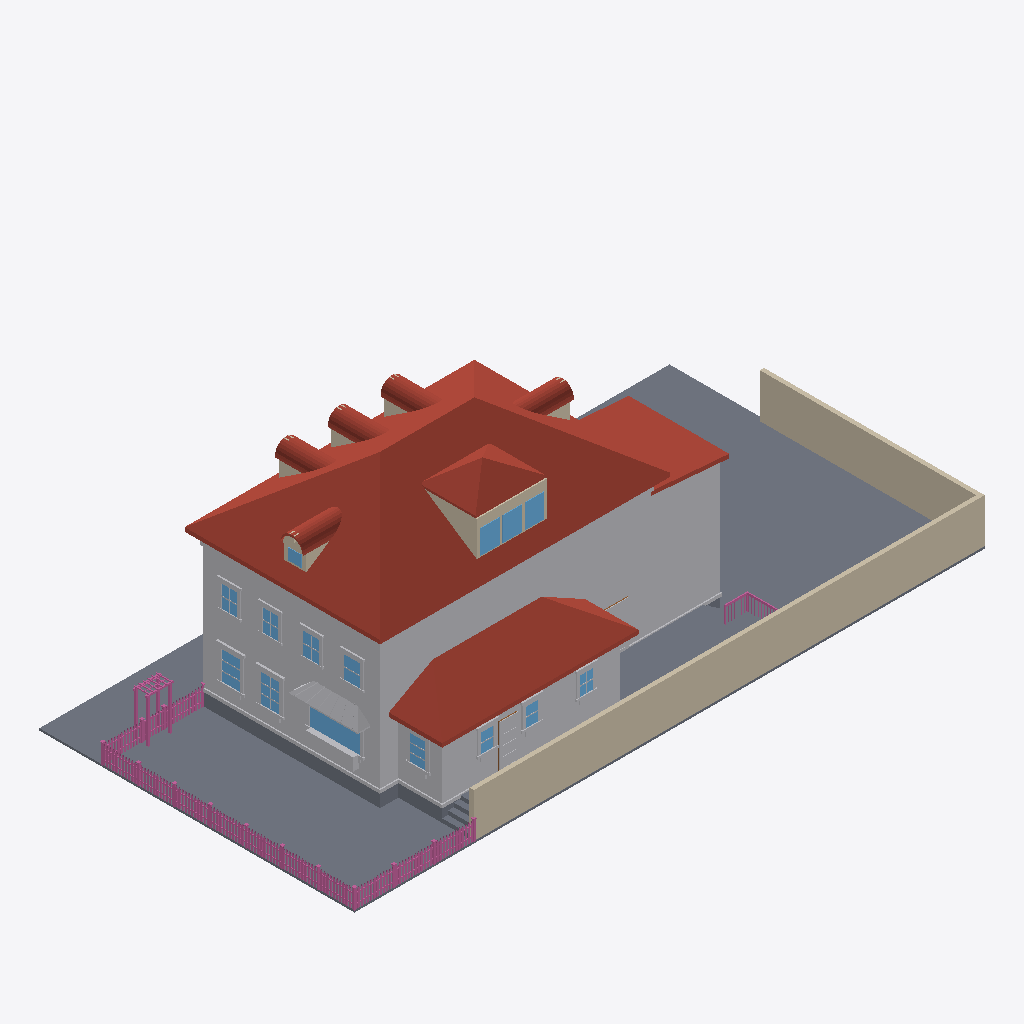
Isometric view of an IFC building model (IFC-SPF (STEP), schema IFC4, length unit metre), seen from the south-west, elements coloured by IFC class: 167 railings (pink), 79 other elements (light grey), 57 roofs (red-brown), 21 walls (beige), 15 windows (light blue), 13 slabs (grey), 1 door (brown).
Extent 30.6 m × 15.3 m × 10.8 m (x, y, z). Elements (867): 334 IfcBuildingElementProxy, 230 IfcRailing, 128 IfcWindow, 77 IfcRoof, 73 IfcWall, 21 IfcSlab, 4 IfcDoor.

HEADER;
FILE_DESCRIPTION(('ViewDefinition[DesignTransferView]'),'2;1');
FILE_NAME('/dev/null','2026-06-28T23:58:46+00:00',(''),(''),'IfcOpenShell 0.8.5','IfcOpenShell 0.8.5','Nobody');
FILE_SCHEMA(('IFC4'));
ENDSEC;
DATA;
#1=IFCPROJECT('35_szOlPn8ceEJG9hFCpoW',$,'Eureka Residence',$,$,$,$,(#10),#5);
#12=IFCSITE('36mBGCH$f0VALTX15ajLhV',$,'Site',$,$,$,$,$,$,$,$,$,$,$);
#13=IFCBUILDING('0SVvV5f2f5YAZFk7MgZfEs',$,'Eureka House',$,$,$,$,$,$,$,$,$);
#14=IFCBUILDINGSTOREY('0DBuM0MlX1v8K2tKnf3pei',$,'Site',$,$,$,$,$,$,$);
#18=IFCSLAB('0VVbzvORD2AQirIfrZmtv0',$,'Lot',$,$,#42,#31,$,.BASESLAB.);
#2028=IFCROOF('23wfmadmz8$ft6hHtTv8Eh',$,'Roof - primary',$,$,#2039,#2029,$,.HIP_ROOF.);
#67=IFCBUILDINGELEMENTPROXY('0kGsCGev96LQOE0$FH9yrJ',$,'Massing - primary',$,$,#90,#80,$,$);
#22812=IFCWALL('103nO1$tD9j8US8uE1B$Gu',$,'Lot wall - south',$,$,#22835,#22825,$,$);
#7194=IFCROOF('3HLrO5hvz40PfU3oQZISmK',$,'Roof - scullery',$,$,#7205,#7195,$,.SHED_ROOF.);
#22836=IFCWALL('1xw9yoWIT7OgivJETxPQJN',$,'Lot wall - east',$,$,#22856,#22846,$,$);
#6993=IFCBUILDINGELEMENTPROXY('2SKFF3yUH6QQLnxdm5PSkZ',$,'Massing - extension',$,$,#7004,#6994,$,$);
#7130=IFCBUILDINGELEMENTPROXY('0ejXYL3Wf4P9pGQGYODOc8',$,'Massing - scullery',$,$,#7141,#7131,$,$);
#7035=IFCROOF('1wc$7QXqL30wfA0XJY3eVV',$,'Roof - extension',$,$,#7046,#7036,$,.SHED_ROOF.);
#22074=IFCSLAB('26FBu6OTj1TvtgBgYUFZi7',$,'Deck',$,$,#22094,#22084,$,$);
#43=IFCSLAB('0B7ZsOfG539Pi3JbeW$Z0K',$,'Crawlspace - primary',$,$,#66,#56,$,.BASESLAB.);
#22050=IFCSLAB('2oo96CHhPAIO$AMKScB5sP',$,'Deck',$,$,#22073,#22063,$,$);
#4797=IFCROOF('3Z2dTIeYH1_e_S72rFoU2d',$,'Pyramid roof S',$,$,#4808,#4798,$,$);
#115=IFCBUILDINGELEMENTPROXY('1NG1D$zSH7NOd3usvtoGpj',$,'Belt course - primary',$,$,#135,#125,$,$);
#4871=IFCROOF('2O4lYMkH92yh81DA4J2BgT',$,'Pyramid roof W',$,$,#4882,#4872,$,$);
#21741=IFCBUILDINGELEMENTPROXY('3_L8Gvw7rDwvMWccBOWlKP',$,'Kitchen awning',$,$,#21752,#21742,$,$);
#6921=IFCBUILDINGELEMENTPROXY('3qU8ijA9nDrRzoSgurRGyo',$,'Water table - primary',$,$,#6941,#6931,$,$);
#4723=IFCWALL('3DoQe57ILDJBAA6LM0N$YK',$,'Shed dormer cheek W',$,$,#4734,#4724,$,$);
#9720=IFCWINDOW('2qyeVs14D5af1VisGVlBMJ',$,'Window - Kitchen W (picture)',$,$,#9740,#9730,$,$,$,$,$,$);
#4941=IFCWALL('2pyBydp6n1Cfdk55WuaI4u',$,'Shed dormer head',$,$,#4961,#4951,$,$);
#7068=IFCSLAB('1JUtB12q9BBPWELLe$bsnz',$,'Crawlspace - scullery',$,$,#7088,#7078,$,.BASESLAB.);
#4983=IFCWINDOW('1wXr1Ejy9EshVL5_cgl8Ev',$,'Shed dormer window 1',$,$,#5003,#4993,$,$,$,$,$,$);
#5025=IFCWINDOW('2SbqvUX5r1QgCzMI584g4f',$,'Shed dormer window 2',$,$,#5045,#5035,$,$,$,$,$,$);
#22005=IFCBUILDINGELEMENTPROXY('0Ko2wNhNL4zg2PISXZH6IG',$,'Kitchen planter box',$,$,#22025,#22015,$,$);
#5067=IFCWINDOW('108Ko1oB5B9h_OcZny1odK',$,'Shed dormer window 3',$,$,#5087,#5077,$,$,$,$,$,$);
#4908=IFCROOF('1y_ASL3tPCcxBRpKZw9v63',$,'Pyramid roof E',$,$,#4919,#4909,$,$);
#10539=IFCWINDOW('2Plfr3Ulr2TABL4jBTBexB',$,'Window - Dining W2',$,$,#10559,#10549,$,$,$,$,$,$);
#10329=IFCWINDOW('3Nl4AZgbf6IAJifN3gNCCE',$,'Window - Dining W1',$,$,#10349,#10339,$,$,$,$,$,$);
#13404=IFCBUILDINGELEMENTPROXY('3REbJrxffDpRTRmtrxJvcP',$,'Back Door part',$,$,#13424,#13414,$,$);
#22026=IFCBUILDINGELEMENTPROXY('07WCkd_Dn2VgtGf1jthe2N',$,'Kitchen planter greenery',$,$,#22049,#22039,$,$);
#13089=IFCWINDOW('3ut5EeO_53pu6NeJkONASO',$,'Window - Scullery E',$,$,#13109,#13099,$,$,$,$,$,$);
#24874=IFCRAILING('1sS_e5s3973gbGZBLD$tbg',$,'Fence rail',$,$,#24894,#24884,$,$);
#24853=IFCRAILING('0wbh3BHMz3pQFepDBasVrd',$,'Fence rail',$,$,#24873,#24863,$,$);
#14349=IFCWINDOW('2DbZR_5bP93e2_COEwk72K',$,'Upper - West 1',$,$,#14369,#14359,$,$,$,$,$,$);
#14517=IFCWINDOW('20JmsI5jb2JuJIpdHvtDdX',$,'Upper - West 2',$,$,#14537,#14527,$,$,$,$,$,$);
#4834=IFCROOF('3KC_ps2tH89QBjfTcgzI1w',$,'Pyramid roof N',$,$,#4845,#4835,$,$);
#7206=IFCBUILDINGELEMENTPROXY('1ve$E4bIv5W9TJPSdxcJIe',$,'Water table - scullery',$,$,#7226,#7216,$,$);
#14685=IFCWINDOW('0u5yPhP5zEAQyX6U5Lm2Ky',$,'Upper - West 3',$,$,#14705,#14695,$,$,$,$,$,$);
#14853=IFCWINDOW('2Ti58SrMHDj8UXQ1tf8Ou7',$,'Upper - West 4',$,$,#14873,#14863,$,$,$,$,$,$);
#12711=IFCWINDOW('3KGOk2tZfEy9PTJilknNKJ',$,'Window - Scullery S2',$,$,#12731,#12721,$,$,$,$,$,$);
#12900=IFCWINDOW('3I3zEupdPDO9iOcTX9DbNz',$,'Window - Scullery S3',$,$,#12920,#12910,$,$,$,$,$,$);
#12522=IFCWINDOW('0Bh7KbrS13dP3hVcdDXNR2',$,'Window - Scullery S1',$,$,#12542,#12532,$,$,$,$,$,$);
#7047=IFCBUILDINGELEMENTPROXY('1p113fM4HE$wjLcK4Fc0MY',$,'Water table - extension',$,$,#7067,#7057,$,$);
#22179=IFCSLAB('0AmPZmEjTDtv5rfPzor_Hh',$,'Deck step W1',$,$,#22199,#22189,$,$);
#9675=IFCBUILDINGELEMENTPROXY('1k3oxGyQn4i9qv5zRnLgLS',$,'Family -) Patio part',$,$,#9698,#9688,$,$);
#22137=IFCSLAB('2sgxlqPeH23frGVkMm3rJT',$,'Deck step W0',$,$,#22157,#22147,$,$);
#30413=IFCRAILING('39Tt5QM_57ZPrUW3HkyQg2',$,'Trellis post',$,$,#30433,#30423,$,$);
#30371=IFCRAILING('0xOY9FdR99PRyUzUsvqjA_',$,'Trellis post',$,$,#30391,#30381,$,$);
#5239=IFCWALL('29a5P2af51shRVA8ykwN5q',$,'Hip dormer east cheek S',$,$,#5250,#5240,$,$);
#13341=IFCBUILDINGELEMENTPROXY('0o5TCE$oj75vkCgqsu2lnf',$,'Back Door part',$,$,#13361,#13351,$,$);
#6099=IFCWINDOW('1eyPhhJ1P52BbbuTiw49$X',$,'Hip dormer west window',$,$,#6119,#6109,$,$,$,$,$,$);
#6145=IFCWALL('0TfZ5Q4jb74eJZwwseb$N0',$,'Hip dormer west cheek S',$,$,#6156,#6146,$,$);
#6489=IFCROOF('3Qa11V3AnEkQHTKDVo_Xdu',$,'Hip dormer west barrel 4',$,$,#6500,#6490,$,$);
#22857=IFCRAILING('08PF6_8yPCteuf9DKg4m8v',$,'Fence rail',$,$,#22877,#22867,$,$);
#22878=IFCRAILING('3LwBCtLnjE09I84kRiN1sQ',$,'Fence rail',$,$,#22898,#22888,$,$);
#3922=IFCWALL('0sm$ct6mf4ausvVTJbOkf2',$,'Dormer 3 cheek W',$,$,#3933,#3923,$,$);
#4266=IFCROOF('07GelI5jn2mgbu7MzQ_Dpi',$,'Dormer 3 barrel 4',$,$,#4277,#4267,$,$);
#2152=IFCWALL('0XrC9T5zP5SQ_5a0qxh9Cz',$,'Dormer 1 cheek W',$,$,#2163,#2153,$,$);
#3381=IFCROOF('0m7TpzUa93BgHo0uJZoWE5',$,'Dormer 2 barrel 4',$,$,#3392,#3382,$,$);
#5583=IFCROOF('3VnTYGmgj2I8Ku3bWZbX2F',$,'Hip dormer east barrel 4',$,$,#5594,#5584,$,$);
#2496=IFCROOF('2gFUa7ofnFuvQy17aV$Fkk',$,'Dormer 1 barrel 4',$,$,#2507,#2497,$,$);
#3037=IFCWALL('2krW18ZUj4ShiPL5IBO3IZ',$,'Dormer 2 cheek W',$,$,#3048,#3038,$,$);
#4098=IFCROOF('3cpvKUd_TACOv0kKkDGW5G',$,'Dormer 3 barrel 0',$,$,#4109,#4099,$,$);
#6321=IFCROOF('2$ChSwVd98FBhNS$cx_jUM',$,'Hip dormer west barrel 0',$,$,#6332,#6322,$,$);
#5415=IFCROOF('0wR9akY1z1jg1StKEYl_6p',$,'Hip dormer east barrel 0',$,$,#5426,#5416,$,$);
#6447=IFCROOF('3uDZiQhFbClwdhd5z3n$xP',$,'Hip dormer west barrel 3',$,$,#6458,#6448,$,$);
#6531=IFCROOF('3w3kIYXfz9PAMyw_0marL7',$,'Hip dormer west barrel 5',$,$,#6542,#6532,$,$);
#10350=IFCBUILDINGELEMENTPROXY('1GV88YEDL3MeR9VUXsYRlC',$,'Casing - Window - Dining W1',$,$,#10370,#10360,$,$);
#2454=IFCROOF('0bXeNZfjb1JwPxKy3sDb85',$,'Dormer 1 barrel 3',$,$,#2465,#2455,$,$);
#3213=IFCROOF('13$PM785r6Ux3DsC1kfICt',$,'Dormer 2 barrel 0',$,$,#3224,#3214,$,$);
#3339=IFCROOF('1$CdxSyMT4$uNEzaDDM764',$,'Dormer 2 barrel 3',$,$,#3350,#3340,$,$);
#2328=IFCROOF('1FuXwalef1_BX0SXddvaKm',$,'Dormer 1 barrel 0',$,$,#2339,#2329,$,$);
#4224=IFCROOF('1TsNQTEA52JBQG4RIKlOtI',$,'Dormer 3 barrel 3',$,$,#4235,#4225,$,$);
#5541=IFCROOF('1B9uTB6gL5KA3aN1bhrSFB',$,'Hip dormer east barrel 3',$,$,#5552,#5542,$,$);
#5625=IFCROOF('3MBN4gpST0JB7T95Z2zoQZ',$,'Hip dormer east barrel 5',$,$,#5636,#5626,$,$);
#3423=IFCROOF('1X0PaKmR52neM5UjraF8$k',$,'Dormer 2 barrel 5',$,$,#3434,#3424,$,$);
#22242=IFCSLAB('2_$OiSAQX2NRsw7HM8u7pn',$,'Deck step E3',$,$,#22262,#22252,$,$);
#2538=IFCROOF('2HACs1ar11nQkjLpDcpqBN',$,'Dormer 1 barrel 5',$,$,#2549,#2539,$,$);
#4308=IFCROOF('3WSONth8bEj8tiAuevU_8O',$,'Dormer 3 barrel 5',$,$,#4319,#4309,$,$);
#6405=IFCROOF('07RKFxVh58CvGYhdY5sCyG',$,'Hip dormer west barrel 2',$,$,#6416,#6406,$,$);
#13110=IFCBUILDINGELEMENTPROXY('0u$OXQrrv0dBa2gMky1bwH',$,'Casing - Window - Scullery E',$,$,#13130,#13120,$,$);
#3297=IFCROOF('2rkwrhjTv2xAWEsVVQ3yXN',$,'Dormer 2 barrel 2',$,$,#3308,#3298,$,$);
#2412=IFCROOF('26rTzij6D6WApxsed0Xoxb',$,'Dormer 1 barrel 2',$,$,#2423,#2413,$,$);
#4182=IFCROOF('3NH$L3AEX5LO4CE3rzn45T',$,'Dormer 3 barrel 2',$,$,#4193,#4183,$,$);
#10455=IFCBUILDINGELEMENTPROXY('2enLm2JuH4iBvKv4O4Vnyy',$,'Header - Window - Dining W1',$,$,#10475,#10465,$,$);
#30434=IFCRAILING('24WYuCh4LCX9oI4Wkq_Dig',$,'Trellis post',$,$,#30454,#30444,$,$);
#5499=IFCROOF('3_lhfO099469bIADI52T5r',$,'Hip dormer east barrel 2',$,$,#5510,#5500,$,$);
#10665=IFCBUILDINGELEMENTPROXY('32sHTLsAj8oRsX1Iuxi6YL',$,'Header - Window - Dining W2',$,$,#10685,#10675,$,$);
#22221=IFCSLAB('3TYD9Ur6b9wORJQx2N6MDc',$,'Deck step W2',$,$,#22241,#22231,$,$);
#13320=IFCBUILDINGELEMENTPROXY('1jwCoeQmT7QhCGp1o2ul$f',$,'Back Door part',$,$,#13340,#13330,$,$);
#6573=IFCROOF('2I2AJMbk5CyB3yNW3R$xM9',$,'Hip dormer west barrel 6',$,$,#6584,#6574,$,$);
#2580=IFCROOF('2tzU0jYpnFzQmY6N_N0Z4B',$,'Dormer 1 barrel 6',$,$,#2591,#2581,$,$);
#3465=IFCROOF('2ywQroCPv8gAW5aB06e84B',$,'Dormer 2 barrel 6',$,$,#3476,#3466,$,$);
#5667=IFCROOF('2QCrA0p7T1Gg048DiJ1Wvx',$,'Hip dormer east barrel 6',$,$,#5678,#5668,$,$);
#10371=IFCBUILDINGELEMENTPROXY('0z5b1d3OD6$Q9coLBStZhy',$,'Casing - Window - Dining W1',$,$,#10391,#10381,$,$);
#4350=IFCROOF('2RneDDy5r5LOFj0RFFfPnF',$,'Dormer 3 barrel 6',$,$,#4361,#4351,$,$);
#10560=IFCBUILDINGELEMENTPROXY('1arjxSZu9B_OUfVWPDK6Pl',$,'Casing - Window - Dining W2',$,$,#10580,#10570,$,$);
#6363=IFCROOF('050fTIpX9ErQrImhhBCYh1',$,'Hip dormer west barrel 1',$,$,#6374,#6364,$,$);
#2370=IFCROOF('2faFhrCCrBtRRBVbMxnTas',$,'Dormer 1 barrel 1',$,$,#2381,#2371,$,$);
#10581=IFCBUILDINGELEMENTPROXY('0VEluXclXE2fQ24sxwnB9p',$,'Casing - Window - Dining W2',$,$,#10601,#10591,$,$);
#4140=IFCROOF('2BmVel3Nf11BNEAH$858KR',$,'Dormer 3 barrel 1',$,$,#4151,#4141,$,$);
#5457=IFCROOF('1iHAt6Al1A19QBuM1qtFJd',$,'Hip dormer east barrel 1',$,$,#5468,#5458,$,$);
#6279=IFCWALL('1zpmyVdYH9tBTquSna56qv',$,'Hip dormer west tympanum',$,$,#6290,#6280,$,$);
#3255=IFCROOF('2ctId0a515zPQvD0y7L4Ux',$,'Dormer 2 barrel 1',$,$,#3266,#3256,$,$);
#6615=IFCROOF('3ZvYadDdT4uhmpiSlBkNr$',$,'Hip dormer west barrel 7',$,$,#6626,#6616,$,$);
#4962=IFCWALL('0ubc8Jrej0qw6vwVHO5jBB',$,'Shed dormer jamb 0',$,$,#4982,#4972,$,$);
#12753=IFCBUILDINGELEMENTPROXY('2tiCb4REH2Nx$HbdqLrGXv',$,'Casing - Window - Scullery S2',$,$,#12773,#12763,$,$);
#30392=IFCRAILING('3aZn9MTvz65RMaUtsw6ZAc',$,'Trellis post',$,$,#30412,#30402,$,$);
#14538=IFCBUILDINGELEMENTPROXY('3HULuJzmj1fQB0DAi7JSBh',$,'Casing - Upper - West 2',$,$,#14558,#14548,$,$);
#14706=IFCBUILDINGELEMENTPROXY('2QHCEBXBL0H9p0OX6uKVkk',$,'Casing - Upper - West 3',$,$,#14726,#14716,$,$);
#14874=IFCBUILDINGELEMENTPROXY('23$xrO4aD7b8HYUqIq4Q6J',$,'Casing - Upper - West 4',$,$,#14894,#14884,$,$);
#2622=IFCROOF('0XsEzsK4LAKuubCB5iU2vr',$,'Dormer 1 barrel 7',$,$,#2633,#2623,$,$);
#10623=IFCBUILDINGELEMENTPROXY('2AUYL6n9L2H8QEkEkWkd59',$,'Sill - Window - Dining W2',$,$,#10643,#10633,$,$);
#4392=IFCROOF('3jNTxPVr11$wglev67dxHS',$,'Dormer 3 barrel 7',$,$,#4403,#4393,$,$);
#10413=IFCBUILDINGELEMENTPROXY('17YG37eSPEsuKcyRzmI2GH',$,'Sill - Window - Dining W1',$,$,#10433,#10423,$,$);
#3507=IFCROOF('0ro3ZqGeP77OMWQNAWUuFW',$,'Dormer 2 barrel 7',$,$,#3518,#3508,$,$);
#5709=IFCROOF('2aUKAEJC1DSxrHlgV$rdjx',$,'Hip dormer east barrel 7',$,$,#5720,#5710,$,$);
#14727=IFCBUILDINGELEMENTPROXY('3ckki7Tij7DenVsQEIADv9',$,'Casing - Upper - West 3',$,$,#14747,#14737,$,$);
#12837=IFCBUILDINGELEMENTPROXY('0kzTfvHjbBWBQf1IS3UYID',$,'Header - Window - Scullery S2',$,$,#12857,#12847,$,$);
#14370=IFCBUILDINGELEMENTPROXY('0KgvzH2C1BFQS2EmwiIu6x',$,'Casing - Upper - West 1',$,$,#14390,#14380,$,$);
#13026=IFCBUILDINGELEMENTPROXY('070m3u5oT3N9alPxJwDRv5',$,'Header - Window - Scullery S3',$,$,#13046,#13036,$,$);
#14895=IFCBUILDINGELEMENTPROXY('0me0Xbdl5BLvsDtuVgymtg',$,'Casing - Upper - West 4',$,$,#14915,#14905,$,$);
#12648=IFCBUILDINGELEMENTPROXY('0HIahh_4XCL8$6B7w4ZM4w',$,'Header - Window - Scullery S1',$,$,#12668,#12658,$,$);
#9570=IFCBUILDINGELEMENTPROXY('2tk7ufkYDBKB$rEKFzE_Er',$,'Family -) Patio part',$,$,#9590,#9580,$,$);
#6015=IFCWALL('3gSkBfqlX6dwoNGx3M6iMi',$,'Hip dormer west jamb S',$,$,#6035,#6025,$,$);
#22284=IFCRAILING('2xrYZdtRz7JxIA6auDle4L',$,'Deck rail E cap',$,$,#22307,#22297,$,$);
#13173=IFCBUILDINGELEMENTPROXY('146ZrpImnFmBvTeMwn9dQ5',$,'Sill - Window - Scullery E',$,$,#13193,#13183,$,$);
#9741=IFCBUILDINGELEMENTPROXY('1OMuZWeeb5dhSLwC0IAnFL',$,'Casing - Window - Kitchen W (picture)',$,$,#9761,#9751,$,$);
#12564=IFCBUILDINGELEMENTPROXY('3Sr6fzKeLAvenGq0kYqNPd',$,'Casing - Window - Scullery S1',$,$,#12584,#12574,$,$);
#12732=IFCBUILDINGELEMENTPROXY('2QVF3TdOn2Tv29PIKD1IMk',$,'Casing - Window - Scullery S2',$,$,#12752,#12742,$,$);
#12942=IFCBUILDINGELEMENTPROXY('22Pc9vMzf3W82GBHrWk$Eh',$,'Casing - Window - Scullery S3',$,$,#12962,#12952,$,$);
#12921=IFCBUILDINGELEMENTPROXY('0SiY5_1TD1JQjMVdWPx2If',$,'Casing - Window - Scullery S3',$,$,#12941,#12931,$,$);
#14454=IFCBUILDINGELEMENTPROXY('3h4PSxgN51TRMQ7_KxXyz8',$,'Header - Upper - West 1',$,$,#14474,#14464,$,$);
#13131=IFCBUILDINGELEMENTPROXY('3Sxwxk5RX009ZUuNBLVqq5',$,'Casing - Window - Scullery E',$,$,#13151,#13141,$,$);
#14790=IFCBUILDINGELEMENTPROXY('0$epe0z7H8J8a_Htr$BAxL',$,'Header - Upper - West 3',$,$,#14810,#14800,$,$);
#14958=IFCBUILDINGELEMENTPROXY('1s9X1ur5z9XvdGLqu1DvCm',$,'Header - Upper - West 4',$,$,#14978,#14968,$,$);
#10434=IFCBUILDINGELEMENTPROXY('0tB_UllGP8XwAj$TeE1e4g',$,'Apron - Window - Dining W1',$,$,#10454,#10444,$,$);
#10644=IFCBUILDINGELEMENTPROXY('3M1JFoWy99Fw9flpBAGEv9',$,'Apron - Window - Dining W2',$,$,#10664,#10654,$,$);
#14622=IFCBUILDINGELEMENTPROXY('0qhb9V81b2TfU3wwzWXTQQ',$,'Header - Upper - West 2',$,$,#14642,#14632,$,$);
#12606=IFCBUILDINGELEMENTPROXY('3svgdN8dv4nw0w$zkKSZb8',$,'Sill - Window - Scullery S1',$,$,#12626,#12616,$,$);
#12984=IFCBUILDINGELEMENTPROXY('0$RZKvYVj5ORWKsG7u19Gz',$,'Sill - Window - Scullery S3',$,$,#13004,#12994,$,$);
#14559=IFCBUILDINGELEMENTPROXY('03xxtoFXX6iBmxSGndkt1e',$,'Casing - Upper - West 2',$,$,#14579,#14569,$,$);
#9804=IFCBUILDINGELEMENTPROXY('2EiyyeCmfEyOJBYVIhfcJw',$,'Sill - Window - Kitchen W (picture)',$,$,#9824,#9814,$,$);
#12795=IFCBUILDINGELEMENTPROXY('1Z6$kzym96nvdEpKAgY4X_',$,'Sill - Window - Scullery S2',$,$,#12815,#12805,$,$);
#14391=IFCBUILDINGELEMENTPROXY('2a3vuaW$H0lelwRBVh_dwb',$,'Casing - Upper - West 1',$,$,#14411,#14401,$,$);
#5046=IFCWALL('1V1mgwceL9M9YE3GRxOlDe',$,'Shed dormer jamb 2',$,$,#5066,#5056,$,$);
#5088=IFCWALL('2KWhOvTTb2sfeTGrfxWLvI',$,'Shed dormer jamb end',$,$,#5108,#5098,$,$);
#6657=IFCROOF('3IVYI3GSHAoxobh3HDUqUn',$,'Hip dormer west barrel 8',$,$,#6668,#6658,$,$);
#24727=IFCRAILING('3SN_g2Jf90i8OJ87xlDqLR',$,'Fence post',$,$,#24747,#24737,$,$);
#28907=IFCRAILING('3v8_nC5Rn6CuE6$GBLVUBK',$,'Fence post',$,$,#28927,#28917,$,$);
#3549=IFCROOF('3LWBbwCHP8UfKZlJV8owMq',$,'Dormer 2 barrel 8',$,$,#3560,#3550,$,$);
#9762=IFCBUILDINGELEMENTPROXY('3gtA6yJJr1GfrzyeAME6Hn',$,'Casing - Window - Kitchen W (picture)',$,$,#9782,#9772,$,$);
#5751=IFCROOF('0NLJ9HsH9AC81qKb$AibDF',$,'Hip dormer east barrel 8',$,$,#5762,#5752,$,$);
#2664=IFCROOF('202Mtjy8HDEfnXE6ut71pJ',$,'Dormer 1 barrel 8',$,$,#2675,#2665,$,$);
#4434=IFCROOF('22nHNp8zH6DeWfTpwqHZwc',$,'Dormer 3 barrel 8',$,$,#4445,#4435,$,$);
#9612=IFCBUILDINGELEMENTPROXY('24FdGTNzb25QOXUCltVjSH',$,'Family -) Patio part',$,$,#9632,#9622,$,$);
#14433=IFCBUILDINGELEMENTPROXY('1uJX23qOP9kOjYzehBE9c2',$,'Sill - Upper - West 1',$,$,#14453,#14443,$,$);
#14937=IFCBUILDINGELEMENTPROXY('35wYRsi9n0be5tp9Ddojpu',$,'Sill - Upper - West 4',$,$,#14957,#14947,$,$);
#13194=IFCBUILDINGELEMENTPROXY('3GMgS8EEX7XwXRejmJDxn6',$,'Apron - Window - Scullery E',$,$,#13214,#13204,$,$);
#14769=IFCBUILDINGELEMENTPROXY('2fe1bBvTD3uvbDCnf1NoTn',$,'Sill - Upper - West 3',$,$,#14789,#14779,$,$);
#14601=IFCBUILDINGELEMENTPROXY('3apkCookn3_Op7Cnbn5Rsd',$,'Sill - Upper - West 2',$,$,#14621,#14611,$,$);
#4920=IFCWALL('0rlL5fvi19$v35qScxuE10',$,'Shed dormer sill',$,$,#4940,#4930,$,$);
#6942=IFCSLAB('0yZchQInj8TfsiZ9q4SKIG',$,'Crawlspace - extension',$,$,#6962,#6952,$,.BASESLAB.);
#22623=IFCRAILING('2bbBjXiQP1rRAN4qbRj7Rb',$,'Deck rail S cap',$,$,#22643,#22633,$,$);
#22263=IFCSLAB('2XRf_nbpbFAfNSKLibYBnz',$,'Deck step W3',$,$,#22283,#22273,$,$);
#6036=IFCWALL('0f_pWpGMT5WQdumfE6kW$o',$,'Hip dormer west jamb N',$,$,#6056,#6046,$,$);
#12543=IFCBUILDINGELEMENTPROXY('3fTyssG699SPz$HE3e1d_Y',$,'Casing - Window - Scullery S1',$,$,#12563,#12553,$,$);
#13299=IFCDOOR('3JWIrkQiv47QkhE_cfgYKg',$,'Back Door',$,$,#13319,#13309,$,$,$,$,$,$);
#24685=IFCRAILING('3I_hf1J$5CvAgIqlr3lYAY',$,'Fence post',$,$,#24705,#24695,$,$);
#30287=IFCRAILING('1YN$effpfAJe__SXkIN1t3',$,'Fence post',$,$,#30307,#30297,$,$);
#24811=IFCRAILING('26P6BtJNbFXeNVsDggi132',$,'Fence post',$,$,#24831,#24821,$,$);
#30455=IFCRAILING('3EqBGx1Pj8UvcPNi9PTAfU',$,'Trellis beam',$,$,#30475,#30465,$,$);
#10602=IFCBUILDINGELEMENTPROXY('0ZKRmbzHn4gQsrnTmHAi5T',$,'Casing - Window - Dining W2',$,$,#10622,#10612,$,$);
#28697=IFCRAILING('0Nt4skWpv3rB1aEeLsOvVm',$,'Fence post',$,$,#28717,#28707,$,$);
#29639=IFCRAILING('31ifpzxET6ZPip2aGhXZOp',$,'Fence post',$,$,#29659,#29649,$,$);
#12627=IFCBUILDINGELEMENTPROXY('2gdvtpIvf8GOUhZ$3krA1w',$,'Apron - Window - Scullery S1',$,$,#12647,#12637,$,$);
#13005=IFCBUILDINGELEMENTPROXY('3$EBVD1Db5tBAixYkvKhNp',$,'Apron - Window - Scullery S3',$,$,#13025,#13015,$,$);
#28781=IFCRAILING('2$zOE7aX95wu2QMVlo4yjq',$,'Fence post',$,$,#28801,#28791,$,$);
#12816=IFCBUILDINGELEMENTPROXY('3nMRVvfD5DBAVVZYgowSj0',$,'Apron - Window - Scullery S2',$,$,#12836,#12826,$,$);
#29702=IFCRAILING('2Kg9MB17XCcuU8_Qmu0x7$',$,'Fence rail',$,$,#29722,#29712,$,$);
#14412=IFCBUILDINGELEMENTPROXY('1011xsGA52DPMiJuBhKvYQ',$,'Casing - Upper - West 1',$,$,#14432,#14422,$,$);
#23122=IFCRAILING('0Ah0BGiYD6autnSB6jxRdt',$,'Fence picket',$,$,#23133,#23123,$,$);
#23404=IFCRAILING('29tfYI9x9ELRNfCVKmM_ZR',$,'Fence picket',$,$,#23415,#23405,$,$);
#25024=IFCRAILING('171m3wKcb1LPiN18zjAQvx',$,'Fence picket',$,$,#25035,#25025,$,$);
#26575=IFCRAILING('0Em_Jtf156KQczEZCslF9p',$,'Fence picket',$,$,#26586,#26576,$,$);
#5004=IFCWALL('07Iqdkky9FmeULV9JPFd4D',$,'Shed dormer jamb 1',$,$,#5024,#5014,$,$);
#10392=IFCBUILDINGELEMENTPROXY('11YMyw$nnAXBjlxegUW0U2',$,'Casing - Window - Dining W1',$,$,#10412,#10402,$,$);
#14916=IFCBUILDINGELEMENTPROXY('2oBah1_WX9_P4BV7Qixvw4',$,'Casing - Upper - West 4',$,$,#14936,#14926,$,$);
#23169=IFCRAILING('3AhtAzvmn6xhO3GKxmN5HQ',$,'Fence picket',$,$,#23180,#23170,$,$);
#26293=IFCRAILING('3fhP0m$2v4MOBRmXkopOMi',$,'Fence picket',$,$,#26304,#26294,$,$);
#26246=IFCRAILING('0ZWRlzG2v4aAPpUWe8td9h',$,'Fence picket',$,$,#26257,#26247,$,$);
ENDSEC;
